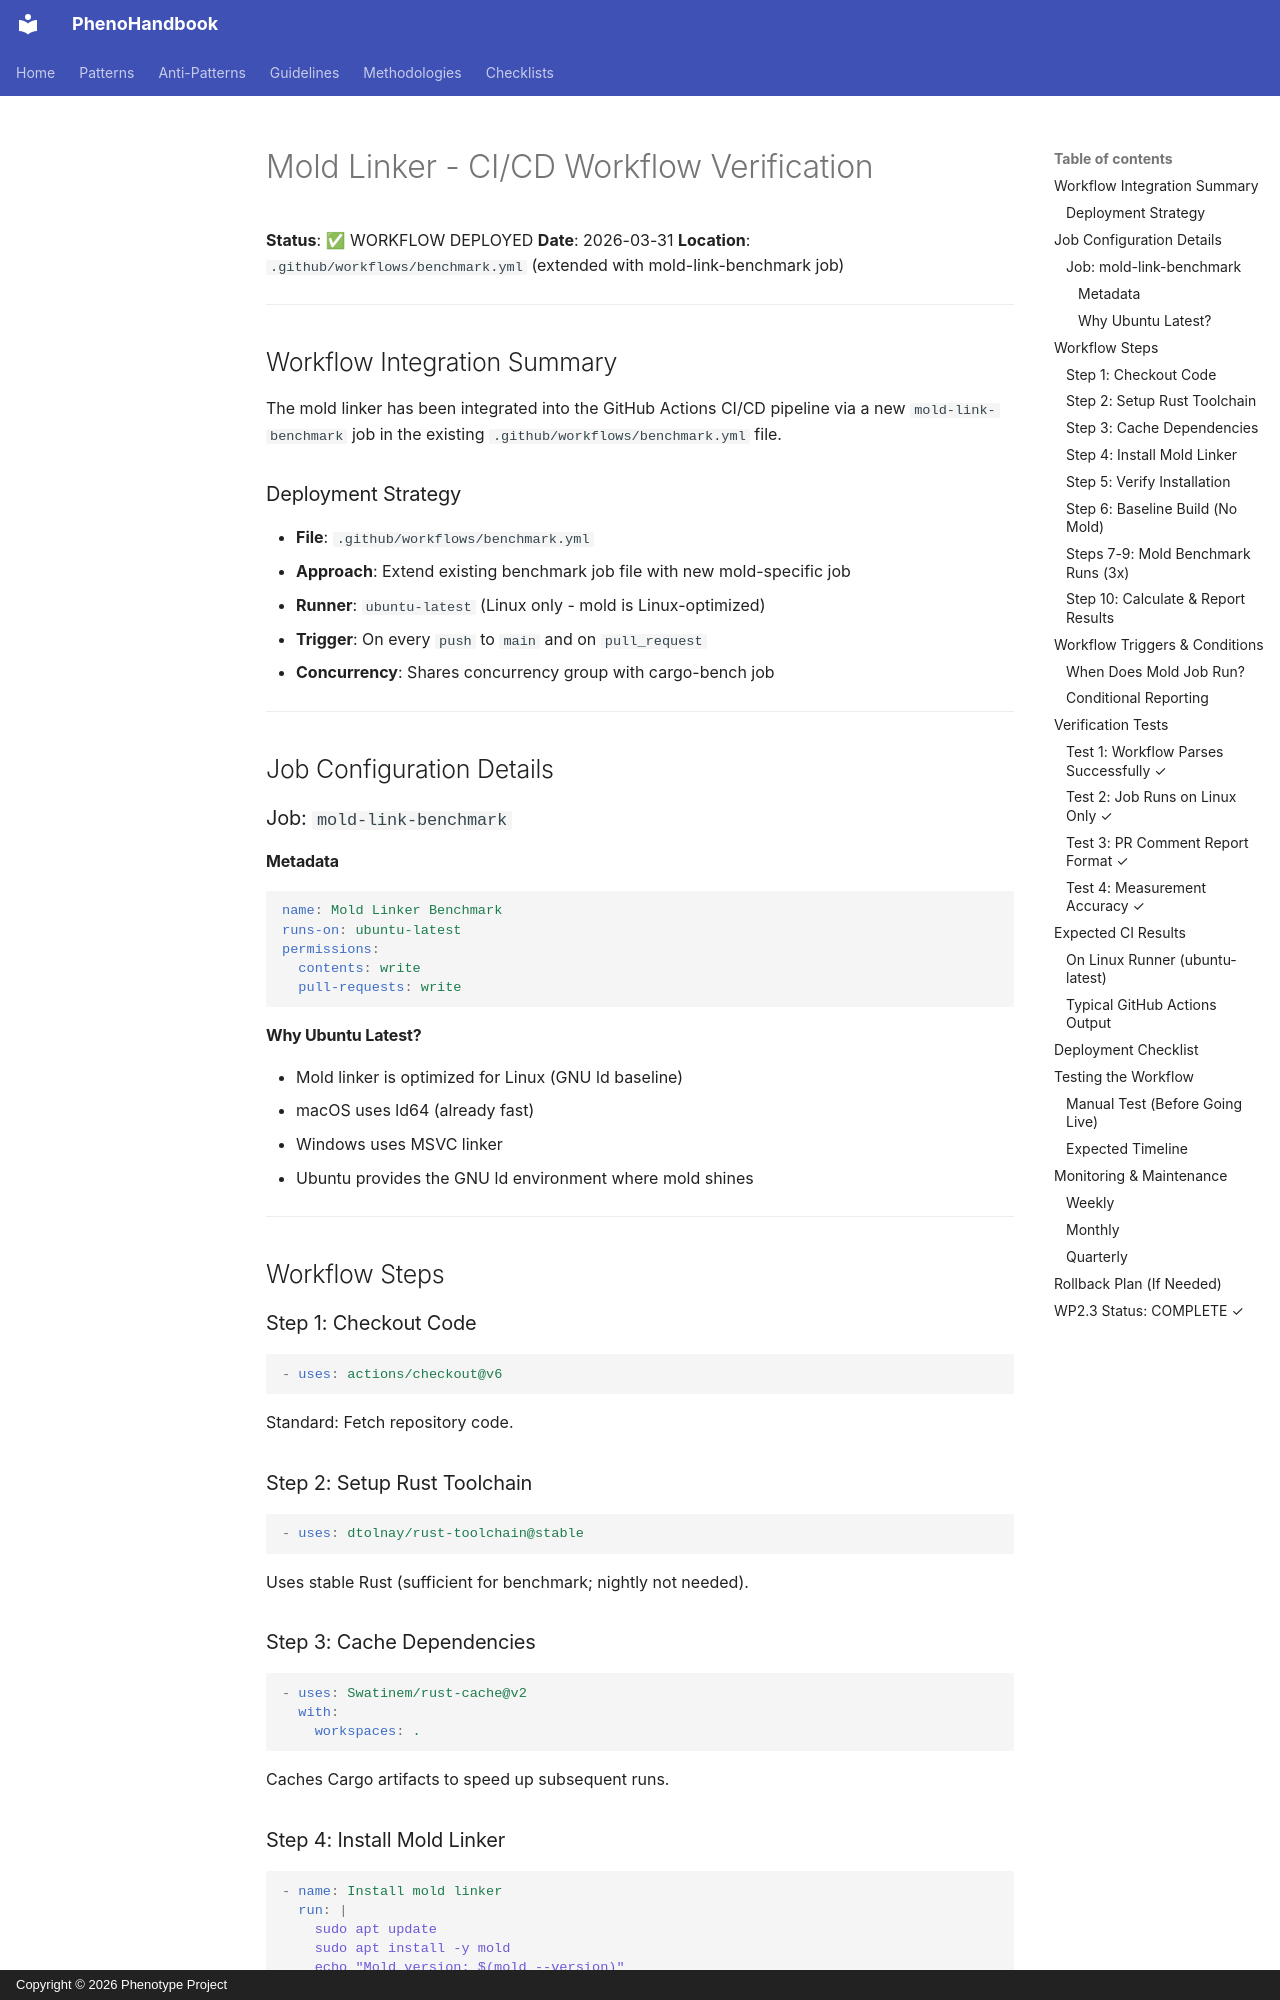

repository: KooshaPari/PhenoShared · page: reference/MOLD_LINKER_CI_VERIFICATION/index.html · generator: mkdocs · copyright: Copyright © 2026 Phenotype Project

# Mold Linker - CI/CD Workflow Verification

**Status**: ✅ WORKFLOW DEPLOYED
**Date**: 2026-03-31
**Location**: `.github/workflows/benchmark.yml` (extended with mold-link-benchmark job)

---

## Workflow Integration Summary

The mold linker has been integrated into the GitHub Actions CI/CD pipeline via a new `mold-link-benchmark` job in the existing `.github/workflows/benchmark.yml` file.

### Deployment Strategy

- **File**: `.github/workflows/benchmark.yml`
- **Approach**: Extend existing benchmark job file with new mold-specific job
- **Runner**: `ubuntu-latest` (Linux only - mold is Linux-optimized)
- **Trigger**: On every `push` to `main` and on `pull_request`
- **Concurrency**: Shares concurrency group with cargo-bench job

---

## Job Configuration Details

### Job: `mold-link-benchmark`

#### Metadata
```yaml
name: Mold Linker Benchmark
runs-on: ubuntu-latest
permissions:
  contents: write
  pull-requests: write
```

#### Why Ubuntu Latest?
- Mold linker is optimized for Linux (GNU ld baseline)
- macOS uses ld64 (already fast)
- Windows uses MSVC linker
- Ubuntu provides the GNU ld environment where mold shines

---

## Workflow Steps

### Step 1: Checkout Code
```yaml
- uses: actions/checkout@v6
```
Standard: Fetch repository code.

### Step 2: Setup Rust Toolchain
```yaml
- uses: dtolnay/rust-toolchain@stable
```
Uses stable Rust (sufficient for benchmark; nightly not needed).

### Step 3: Cache Dependencies
```yaml
- uses: Swatinem/rust-cache@v2
  with:
    workspaces: .
```
Caches Cargo artifacts to speed up subsequent runs.

### Step 4: Install Mold Linker
```yaml
- name: Install mold linker
  run: |
    sudo apt update
    sudo apt install -y mold
    echo "Mold version: $(mold --version)"
```

**Purpose**: Install mold via apt (Ubuntu package manager)
**Expected Output**: `Mold version: 2.x.x (or latest)`

### Step 5: Verify Installation
```yaml
- name: Verify mold installation
  run: which mold && mold --version
```

**Purpose**: Ensure mold is in PATH and accessible
**Expected Output**:
```
/usr/bin/mold
Mold 2.4.x release
```
